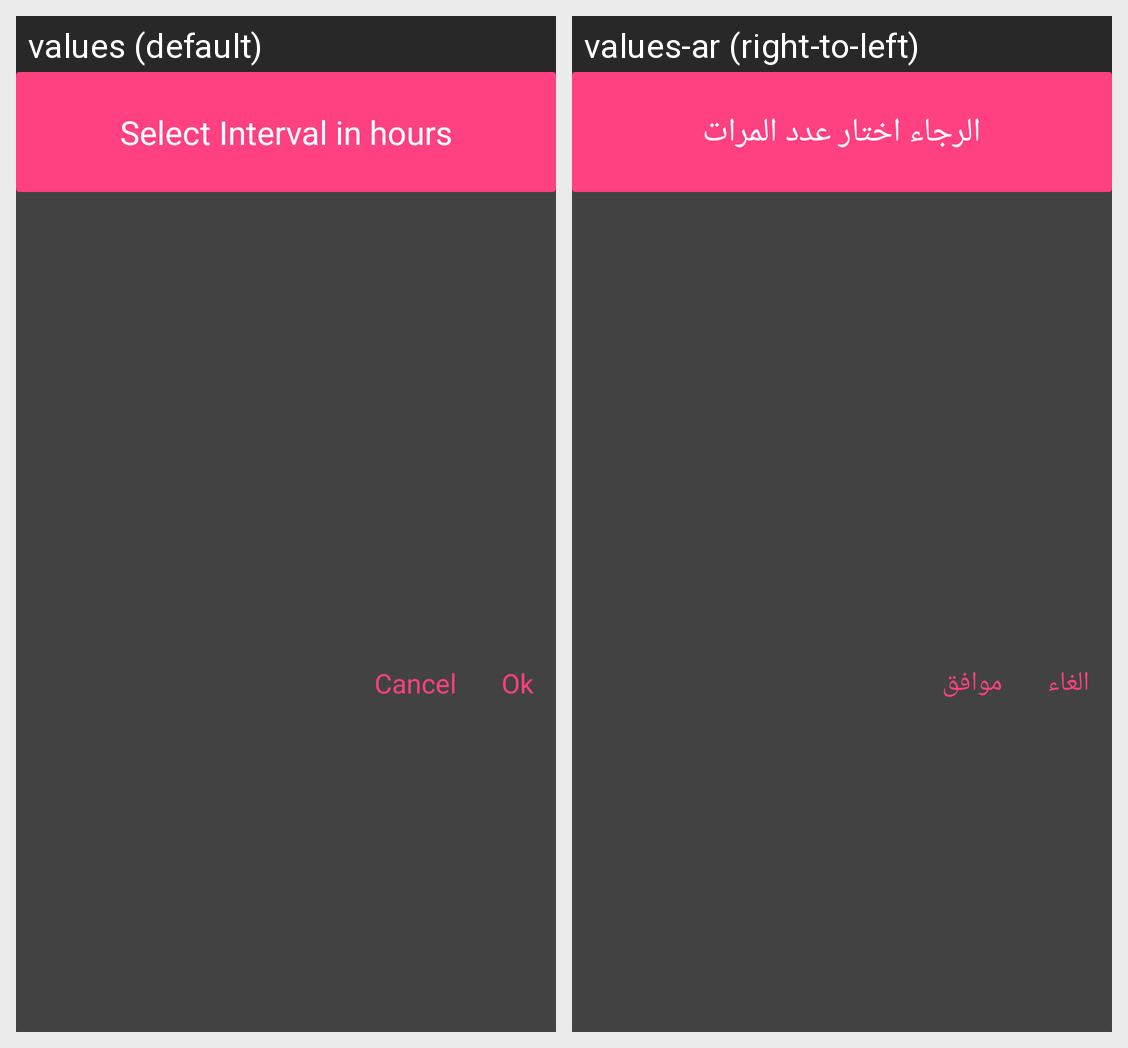

Here is an Android app screen in its default locale and in the app's own translations. Write out the translated-string differences for the strings that appear on this screen.
Android screen res/layout/interval_picker_dialog.xml rendered under 2 locales, left to right: values (default), values-ar (right-to-left). Device: Nexus 5 (rendered at 1080×1920; each locale shown at half size, 540×960, under a caption strip naming it); theme AppTheme.Base.NoActionBar.
Strings drawn on this screen, with the default value and each locale's value (text and hints the layout hard-codes, and strings that could not be matched under every locale, appear in the picture but are not listed):

select_interval_in_hours
  values: Select Interval in hours
  values-ar: الرجاء اختار عدد المرات

interval_picker_dialog_cancel
  values: Cancel
  values-ar: الغاء

interval_picker_dialog_ok
  values: Ok
  values-ar: موافق
